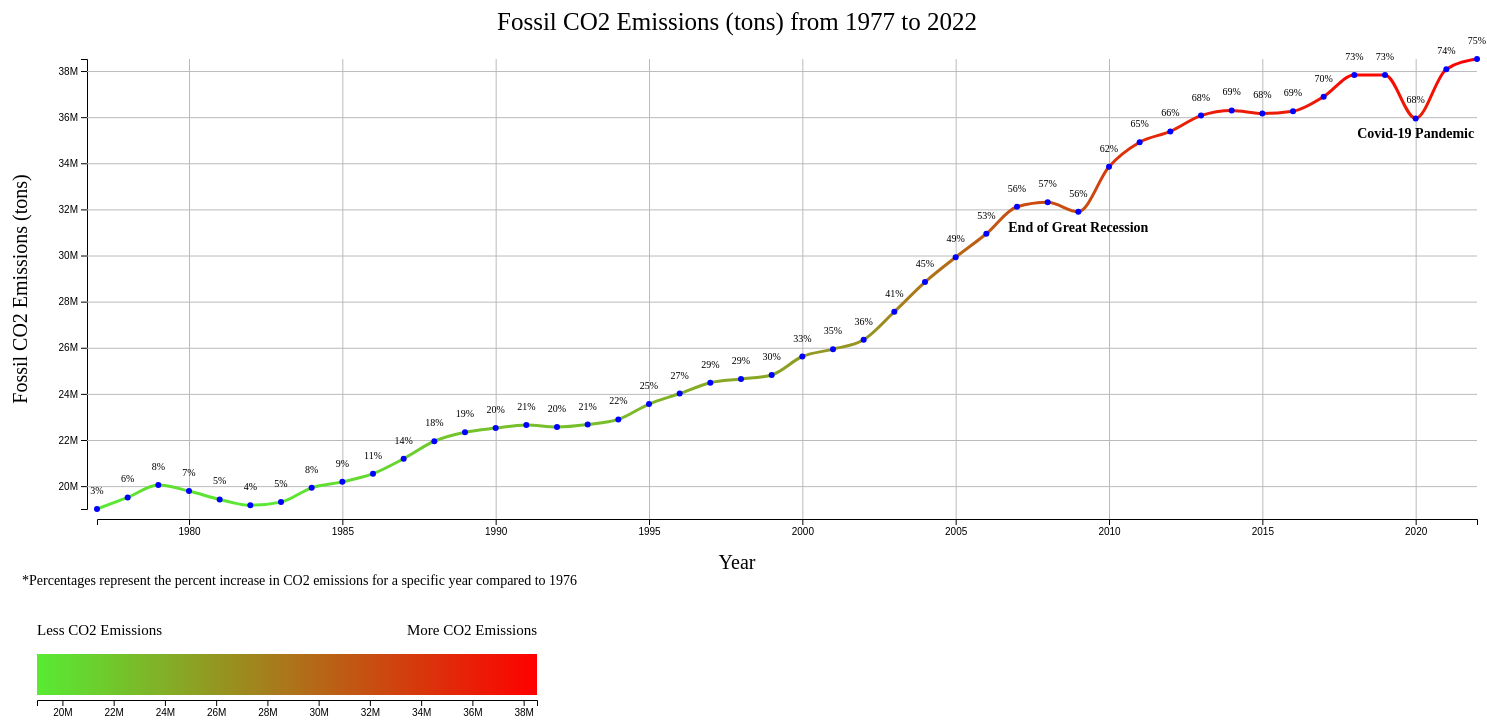
D3 v7 page, settled after 480 driven frames (8 s of simulated time); the page loaded 1 data file(s).


                // below code credited in codesource.js
                // VVVVVVVVVVVVVVVVVVVVVVVVVVVVVVVVVVVVVVVVVVVVVVVVVVVVVVVVVVVVVVVVVVVVVVVVVVVVVVVVVVVVVVVVVVVVVVVVVVVVVVVV
                function drawLegend(legendSelector, legendColorScale) {
                    // This code should adapt to a variety of different kinds of color scales
                    //  Credit Prof. Rz if you are basing a legend on this structure, and note PERFORMANCE CONSIDERATIONS
                    
                    // Shrink legend bar by 5 px inwards from sides of SVG
                    const offsets = { width: 50,
                                    top: 35,
                                    bottom: 24 }; 
                    // Number of integer 'pixel steps' to draw when showing continuous scales
                    // Warning, not using a canvas element so lots of rect tags will be created for low stepSize, causing issues with performance -- keep this large
                    const stepSize = 4; 
                    // Extend the minmax by 0% in either direction to expose more features by default
                    const minMaxExtendPercent = 0;
                    
                    
                    const legend = d3.select(legendSelector);
                    const legendHeight = legend.attr("height");
                    const legendBarWidth = legend.attr("width") - (offsets.width * 2);
                    // add text to top left of color scale legend to say "Less CO2 Emissions"
                    legend.append("g")
                          .attr("class", "text")
                          .attr("transform", `translate(${offsets.width}, ${offsets.top/2-5})`)
                          .append("text") 
                          .text("Less CO2 Emissions")
                          .attr("dominant-baseline", "middle")
                          .style("fill", "black")
                          .style("font-family", "Monaco")
                          .style("font-size", 15)
                    // add text to top right of color scale legend to say "More CO2 Emissions"
                    legend.append("g")
                          .attr("class", "text")
                          .attr("transform", `translate(${legendBarWidth+offsets.width}, ${offsets.top/2-5})`)
                          .append("text") 
                          .text("More CO2 Emissions")
                          .attr("text-anchor", "end")
                          .attr("dominant-baseline", "middle")
                          .style("fill", "black")
                          .style("font-family", "Monaco")
                          .style("font-size", 15)
                    const legendMinMax = d3.extent(legendColorScale.domain()); 
                                // recover the min and max values from most kinds of numeric scales
                    const minMaxExtension = (legendMinMax[1] - legendMinMax[0]) * minMaxExtendPercent;
                    const barHeight = legendHeight - offsets.top - offsets.bottom;     
                    
                    // In this case the "data" are pixels, and we get numbers to use in colorScale
                    // Use this to make axis labels
                    let barScale = d3.scaleLinear().domain([legendMinMax[0]-minMaxExtension,
                                                            legendMinMax[1]+minMaxExtension])
                                                    .range([0,legendBarWidth]);
                    let barAxis = d3.axisBottom(barScale).ticks(10).tickFormat( d => String(d).substring(0, 2) + "M");
                    
                    // Place for bar slices to live
                    let bar = legend.append("g")
                                    .attr("class", "legend colorbar")
                                    .attr("transform", `translate(${offsets.width},${offsets.top})`)
                    
                    // ****** SWITCHES FOR DIFFERENT SCALE TYPES ******
                    
                    // Check if we're using a binning scale - if so, we make blocks of color
                    if (legendColorScale.hasOwnProperty('thresholds') || legendColorScale.hasOwnProperty('quantiles')) {
                        // Get the thresholds
                        let thresholds = [];
                        if (legendColorScale.hasOwnProperty('thresholds')) { thresholds = legendColorScale.thresholds() }
                        else { thresholds = legendColorScale.quantiles() }
                    
                        const barThresholds = [legendMinMax[0], ...thresholds, legendMinMax[1]];
                    
                        // Use the quantile breakpoints plus the min and max of the scale as tick values
                        barAxis.tickValues(barThresholds);
                    
                        // Draw rectangles between the threshold segments
                        for (let i=0; i<barThresholds.length-1; i++) {
                            let dataStart = barThresholds[i];
                            let dataEnd = barThresholds[i+1];
                            let pixelStart = barAxis.scale()(dataStart);
                            let pixelEnd = barAxis.scale()(dataEnd);
                            
                            bar.append("rect")
                               .attr("x", pixelStart)
                               .attr("y", 0)
                               .attr("width", pixelEnd - pixelStart )
                               .attr("height", barHeight)
                               .style("fill", legendColorScale( (dataStart + dataEnd) / 2.0 ) ); 
                        }
                    }
                    // Else if we have a continuous / roundable scale
                    //  In an ideal world you might construct a custom gradient mapped to the scale
                    //  For this one, we use a hack of making stepped rects
                    else if (legendColorScale.hasOwnProperty('rangeRound')) {
                        // NOTE: The barAxis may round min and max values to make them pretty
                        // ** This also means there is a risk of the legend going beyond scale bounds
                        // We need to use the barAxis min and max just to be sure the bar is complete
                        //    Using barAxis.scale().invert() goes from *axis* pixels to data values easily
                        // ** We also need to create patches for the scale if the labels exceed bounds
                        //     (floating point comparisons risky for small data ranges,but not a big deal
                        //      because patches will be indistinguishable from actual scale bottom)
                        // It's likely that scale clamping will actually do this for us elegantly
                        // ...but better to be safer and patch the regions anyways
                        
                        for (let i=0; i<legendBarWidth; i=i+stepSize) {
                            
                            let center = i+(stepSize/2);
                            let dataCenter = barAxis.scale().invert( center );
                            
                            // below normal scale bounds
                            if ( dataCenter < legendMinMax[0] ) { 
                                bar.append("rect")
                                   .attr("x", i)
                                   .attr("y", 0)
                                   .attr("width", stepSize)
                                   .attr("height",barHeight)
                                   .style("fill", legendColorScale( legendMinMax[0] ) ); 
                            }
                            // within normal scale bounds
                            else if ( dataCenter < legendMinMax[1] ) {
                                bar.append("rect")
                                   .attr("x", i)
                                   .attr("y", 0)
                                   .attr("width", stepSize)
                                   .attr("height",barHeight)
                                   .style("fill", legendColorScale( dataCenter ) ); 
                            }
                            // above normal scale bounds
                            else {
                                bar.append("rect")
                                   .attr("x", i)
                                   .attr("y", 0)
                                   .attr("width", stepSize)
                                   .attr("height",barHeight)
                                   .style("fill", legendColorScale( legendMinMax[1] ) ); 
                            }
                            
                        }
                    }
                    // Otherwise we have a nominal scale
                    else {
                        let nomVals = legendColorScale.domain().sort();
                        
                        // Use a scaleBand to make blocks of color and simple labels
                        let barScale = d3.scaleBand().domain(nomVals)
                                                      .range([0,legendBarWidth])
                                                      .padding(0.05);
                        barAxis.scale(barScale);
                        
                        // Draw rectangles for each nominal entry
                        nomVals.forEach( d => {
                            bar.append("rect")
                                .attr("x", barScale(d) )
                                .attr("y", 0)
                                .attr("width", barScale.bandwidth() )
                                .attr("height", barHeight)
                                .style("fill", legendColorScale( d ) );
                     });
                }
                // DONE w/SWITCH
                
                // Finally, draw legend labels
                legend.append("g")
                      .attr("class", "legend axis")
                      .attr("transform",`translate(${offsets.width},${offsets.top+barHeight+5})`)
                      .call(barAxis);
                
                }
                // ^^^^^^^^^^^^^^^^^^^^^^^^^^^^^^^^^^^^^^^^^^^^^^^^^^^^^^^^^^^^^^^^^^^^^^^^^^^^^^^^^^^^^^^^^^^^^^^^^^^^^^^^
                // above credited in codesource.js

                d3.csv('Global CO2 Emissions Per Year.csv').then( (data) => { 
                    let svg = d3.select("svg#lineChart");

                    // setting margins and chart area
                    const height = svg.attr("height");
                    const width = svg.attr("width");
                    const margins = {top: 70, right: 10, bottom: 80, left: 110};
                    const chartHeight = height - margins.top - margins.bottom;
                    const chartWidth = width - margins.left - margins.right;
                    let chartArea = svg.append('g')
                                       .attr("transform", `translate(${margins.left}, ${margins.top})`)

                    // preprocessing data
                    let sum = 0;
                    data.reverse();
                    data.forEach( (d) => {
                        // will find total percent increase from 1976 (use 1976 as a baseline)
                        let currPercent = d['CO2 Emissions Change']
                        currPercent = currPercent.substring(0, currPercent.length - 1);
                        sum += Number(currPercent);
                        d['Absolute CO2 Change'] = sum;
                        // convert CO2 emissions type String into type Number
                        d['Fossil CO2 Emissions (tons) Number'] = Number(d['Fossil CO2 Emissions (tons)'].replace(/,/g,''));
                    })

                    // data extents and scales
                    let yearExtent = d3.extent(data, d => d['Year'])
                    let CO2Extent = d3.extent(data, d => d['Fossil CO2 Emissions (tons) Number'])
                    let xScale = d3.scaleLinear()
                                   .domain(yearExtent)
                                   .range([0, chartWidth])
                    let yScale = d3.scaleLinear()
                                   .domain(CO2Extent)
                                   .range([chartHeight, 0])

                    // creating functions for axes/gridlines and drawing axes and gridlines
                    let leftAxis = d3.axisLeft(yScale).tickFormat(x => String(x).substring(0, 2) + "M")
                    svg.append("g")
                       .attr("transform", `translate(${margins.left-10}, ${margins.top})`)
                       .call(leftAxis)

                    let leftGridlines = d3.axisLeft(yScale).tickFormat("").tickSize(-chartWidth-10)
                    svg.append("g")
                       .attr("class", "gridlines") 
                       .attr("transform", `translate(${margins.left-10}, ${margins.top})`)
                       .call(leftGridlines)
                    
                    let bottomAxis = d3.axisBottom(xScale).tickFormat(x => Number(x)) 
                    svg.append("g")
                       .attr("transform", `translate(${margins.left}, ${margins.top+chartHeight+10})`)
                       .call(bottomAxis)

                    let bottomGridlines = d3.axisBottom(xScale).tickFormat("").tickSize(-chartHeight-10)
                    svg.append("g")
                       .attr("class", "gridlines") 
                       .attr("transform", `translate(${margins.left}, ${margins.top+chartHeight+10})`)
                       .call(bottomGridlines)

                    // below code credited in codesource.js
                    // VVVVVVVVVVVVVVVVVVVVVVVVVVVVVVVVVVVVVVVVVVVVVVVVVVVVVVVVVVVVVVVVVVVVVVVVVVVVVVVVVVVVVVVVVVVVVVVVVVVVVVVV

                    // setting up color gradient for line in line graph
                    chartArea.append("linearGradient")
                             .attr("id", "line-gradient")
                             .attr("gradientUnits", "userSpaceOnUse")
                             .attr("x1", 0)
                             .attr("y1", yScale(CO2Extent[0]))
                             .attr("x2", 0)
                             .attr("y2", yScale(CO2Extent[1]))
                             .selectAll("stop")
                             .data([
                             {offset: "0%", color: "#58eb34"},
                             {offset: "100%", color: "red"} 
                             ])
                             .enter().append("stop")
                                    .attr("offset", function(d) { return d.offset; })
                                    .attr("stop-color", function(d) { return d.color; });

                    // ^^^^^^^^^^^^^^^^^^^^^^^^^^^^^^^^^^^^^^^^^^^^^^^^^^^^^^^^^^^^^^^^^^^^^^^^^^^^^^^^^^^^^^^^^^^^^^^^^^^^^^^^
                    // above credited in codesource.js                                    

                    // draw line in line graph
                    let lineGen = d3.line()
                                    .x(d => xScale( d['Year'] ))
                                    .y(d => yScale(d['Fossil CO2 Emissions (tons) Number']))
                                    .curve(d3.curveMonotoneX)
                    
                    chartArea.append("path")
                             .datum(data)
                             .attr("class", "line")
                             .attr("fill", "none")
                             .attr("stroke", "url(#line-gradient)")
                             .attr("stroke-width", 3)
                             .attr("d", d => lineGen(d))

                    // draw datapoint circles in graph
                    chartArea.selectAll("circle").data(data)
                             .join("circle")
                             .attr("cx", d => xScale(d['Year']))
                             .attr("cy", d => yScale(d['Fossil CO2 Emissions (tons) Number']))
                             .attr("fill", "blue")
                             .attr("r", 3)

                    // add specific info/text about anomalies/events in datapoints (COVID and Great Recession)
                    chartArea.selectAll("text#events").data(data)
                             .join("text")
                             .attr("x", d => xScale(d['Year']))
                             .attr("y", d => yScale(d['Fossil CO2 Emissions (tons) Number']) + 20)
                             .attr("text-anchor", "middle")
                             .attr("font-size", "14px")
                             .style("font-weight", "bold")
                             .text(d => d['Year'] == 2020 ? "Covid-19 Pandemic" : (d['Year'] == 2009 ? "End of Great Recession" : "")); 

                    // add percent change label above data points
                    chartArea.selectAll("text#from1976").data(data)
                             .join("text")
                             .attr("class", "from1976")
                             .attr("x", d => xScale(d['Year']))
                             .attr("y", d => yScale(d['Fossil CO2 Emissions (tons) Number']) - 15)
                             .attr("text-anchor", "middle")
                             .attr("font-size", "10px")
                             .text(d => Math.round(d['Absolute CO2 Change']) + "%") 

                    chartArea.raise()

                    // y-label
                    svg.append("g")
                       .attr("class", "text")
                       .attr("transform", `translate(${margins.left/2-20}, ${height/2}), rotate(-90)`)
                       .append("text") 
                       .text("Fossil CO2 Emissions (tons)")
                       .attr("text-anchor", "middle")
                       .attr("dominant-baseline", "middle")
                       .style("fill", "black")
                       .style("font-family", "Monaco")
                       .style("font-size", 20)
                    
                    // x-label
                    svg.append("g")
                       .attr("class", "text") 
                       .attr("transform", `translate(${width/2}, ${height-margins.bottom/2+15})`)
                       .append("text") 
                       .text("Year")
                       .attr("text-anchor", "middle")
                       .attr("dominant-baseline", "middle")
                       .style("fill", "black")
                       .style("font-family", "Monaco")
                       .style("font-size", 20)

                    // title
                    svg.append("g")
                       .attr("class", "text")
                       .attr("transform", `translate(${width/2}, ${margins.top/2})`)
                       .append("text") 
                       .text("Fossil CO2 Emissions (tons) from 1977 to 2022")
                       .attr("text-anchor", "middle")
                       .attr("dominant-baseline", "middle")
                       .style("fill", "black")
                       .style("font-family", "Monaco")
                       .style("font-size", 25)
                    
                    // explanation label at bottom left of graph
                     svg.append("g")
                       .attr("class", "text")
                       .attr("transform", `translate(${margins.left/2-20}, ${height-7})`)
                       .append("text") 
                       .text("*Percentages represent the percent increase in CO2 emissions for a specific year compared to 1976")
                       .attr("dominant-baseline", "middle")
                       .style("fill", "black")
                       .style("font-family", "Monaco")
                       .style("font-size", 14)

                    // color scale for legend
                    const colorScale = d3.scaleSequential()
                                         .domain(CO2Extent)
                                         .interpolator(d3.interpolateRgb("#58eb34", "red"))
                
                    // drawing legend
                    drawLegend("#colorLegend", colorScale);      
                })
            

### data: Global CO2 Emissions Per Year.csv
Year, Fossil CO2 Emissions (tons), CO2 Emissions Change, CO2 Emissions per Capita, Population, Population Change
2022, 38,521,997,860, 1.15%, 4.8, 8,021,407,192, 0.84 %
2021, 38,082,163,770, 5.95%, 4.79, 7,954,448,391, 0.86 %
2020, 35,944,470,190, -4.97%, 4.56, 7,887,001,292, 0.97 %
2019, 37,824,905,990, -0.02%, 4.84, 7,811,293,698, 1.05 %
2018, 37,831,867,370, 2.55%, 4.89, 7,729,902,781, 1.10 %
2017, 36,890,294,700, 1.75%, 4.83, 7,645,617,954, 1.15 %
2016, 36,256,039,370, 0.27%, 4.8, 7,558,554,526, 1.18 %
2015, 36,158,843,940, -0.36%, 4.84, 7,470,491,872, 1.20 %
2014, 36,290,301,590, 0.62%, 4.92, 7,381,616,244, 1.23 %
2013, 36,066,749,090, 1.94%, 4.95, 7,291,793,585, 1.26 %
2012, 35,379,993,670, 1.34%, 4.91, 7,201,202,485, 1.27 %
2011, 34,911,300,320, 3.14%, 4.91, 7,110,923,765, 1.27 %
2010, 33,848,387,620, 6.12%, 4.82, 7,021,732,148, 1.28 %
2009, 31,897,660,490, -1.27%, 4.6, 6,932,766,416, 1.29 %
2008, 32,307,290,310, 0.61%, 4.72, 6,844,457,662, 1.29 %
2007, 32,112,582,940, 3.78%, 4.75, 6,757,308,781, 1.29 %
2006, 30,943,452,550, 3.40%, 4.64, 6,671,452,015, 1.28 %
2005, 29,924,588,820, 3.74%, 4.54, 6,586,970,132, 1.29 %
2004, 28,846,453,240, 4.66%, 4.44, 6,503,377,772, 1.29 %
2003, 27,562,243,480, 4.62%, 4.29, 6,420,361,634, 1.30 %
2002, 26,344,002,090, 1.56%, 4.16, 6,337,730,342, 1.32 %
2001, 25,938,836,700, 1.24%, 4.15, 6,254,936,459, 1.35 %
2000, 25,620,997,640, 3.22%, 4.15, 6,171,702,993, 1.36 %
1999, 24,821,873,390, 0.73%, 4.08, 6,089,006,339, 1.36 %
1998, 24,642,487,230, 0.65%, 4.1, 6,007,066,690, 1.39 %
1997, 24,484,291,960, 1.95%, 4.13, 5,924,787,816, 1.42 %
1996, 24,014,901,730, 1.94%, 4.11, 5,842,055,734, 1.44 %
1995, 23,558,143,540, 2.91%, 4.09, 5,758,878,982, 1.47 %
1994, 22,891,582,830, 0.97%, 4.03, 5,675,551,255, 1.50 %
1993, 22,672,034,380, 0.48%, 4.05, 5,591,544,797, 1.55 %
1992, 22,564,252,780, -0.40%, 4.1, 5,505,989,816, 1.61 %
1991, 22,654,806,350, 0.61%, 4.18, 5,418,735,891, 1.71 %
1990, 22,516,769,410, 0.82%, 4.23, 5,327,803,110, 1.78 %
1989, 22,333,211,520, 1.76%, 4.27, 5,234,431,732, 1.80 %
1988, 21,946,990,560, 3.57%, 4.27, 5,141,992,542, 1.83 %
1987, 21,190,595,500, 3.16%, 4.2, 5,049,746,397, 1.85 %
1986, 20,541,707,830, 1.76%, 4.14, 4,958,072,838, 1.83 %
1985, 20,185,802,360, 1.30%, 4.15, 4,868,943,465, 1.81 %
1984, 19,926,536,400, 3.21%, 4.17, 4,782,175,519, 1.81 %
1983, 19,307,236,260, 0.72%, 4.11, 4,697,327,573, 1.84 %
1982, 19,169,203,050, -1.31%, 4.16, 4,612,673,421, 1.85 %
1981, 19,422,670,490, -1.85%, 4.29, 4,528,777,306, 1.83 %
1980, 19,788,043,060, -1.30%, 4.45, 4,447,606,236, 1.81 %
1979, 20,047,744,460, 2.76%, 4.59, 4,368,539,528, 1.78 %
1978, 19,508,784,910, 2.63%, 4.55, 4,292,097,502, 1.76 %
1977, 19,008,069,630, 3.04%, 4.51, 4,217,863,796, 1.78 %